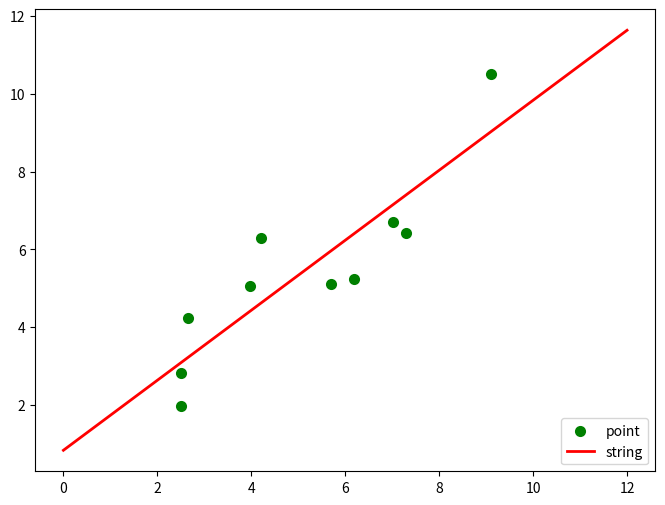

Here is the Python script that generated this plot:
##最小二乘法
import numpy as np  ##科学计算库
import scipy as sp  ##在numpy基础上实现的部分算法库
import matplotlib.pyplot as plt  ##绘图库
from scipy.optimize import leastsq  ##引入最小二乘法算法

'''
   设置样本数据，真实数据需要在这里处理
'''
##样本数据(Xi,Yi)，需要转换成数组(列表)形式
Xi = np.array([6.19, 2.51, 7.29, 7.01, 5.7, 2.66, 3.98, 2.5, 9.1, 4.2])
Yi = np.array([5.25, 2.83, 6.41, 6.71, 5.1, 4.23, 5.05, 1.98, 10.5, 6.3])

'''
  设定拟合函数和偏差函数
  函数的形状确定过程：
  1.先画样本图像
  2.根据样本图像大致形状确定函数形式(直线、抛物线、正弦余弦等)
'''


##需要拟合的函数func :指定函数的形状
def func(p, x):
    k, b = p
    return k * x + b


##偏差函数：x,y都是列表:这里的x,y更上面的Xi,Yi中是一一对应的
def error(p, x, y):
    return func(p, x) - y


'''
  主要部分：附带部分说明
  1.leastsq函数的返回值tuple，第一个元素是求解结果，第二个是求解的代价值(个人理解)
  2.官网的原话（第二个值）：Value of the cost function at the solution
  3.实例：Para=>(array([ 0.61349535, 1.79409255]), 3)
  4.返回值元组中第一个值的数量跟需要求解的参数的数量一致
'''

# k,b的初始值，可以任意设定,经过几次试验，发现p0的值会影响cost的值：Para[1]
p0 = [1, 20]

# 把error函数中除了p0以外的参数打包到args中(使用要求)
Para = leastsq(error, p0, args=(Xi, Yi))

# 读取结果
k, b = Para[0]
print("k=", k, "b=", b)
print("cost：" + str(Para[1]))
print("求解的拟合直线为:")
print("y=" + str(round(k, 2)) + "x+" + str(round(b, 2)))

'''
  绘图，看拟合效果.
  matplotlib默认不支持中文，label设置中文的话需要另行设置
  如果报错，改成英文就可以
'''

# 画样本点
plt.figure(figsize=(8, 6))  ##指定图像比例： 8：6
plt.scatter(Xi, Yi, color="green", label="point", linewidth=2)

# 画拟合直线
x = np.linspace(0, 12, 100)  ##在0-15直接画100个连续点
y = k * x + b  ##函数式
plt.plot(x, y, color="red", label="string", linewidth=2)
plt.legend(loc='lower right')  # 绘制图例
plt.show()